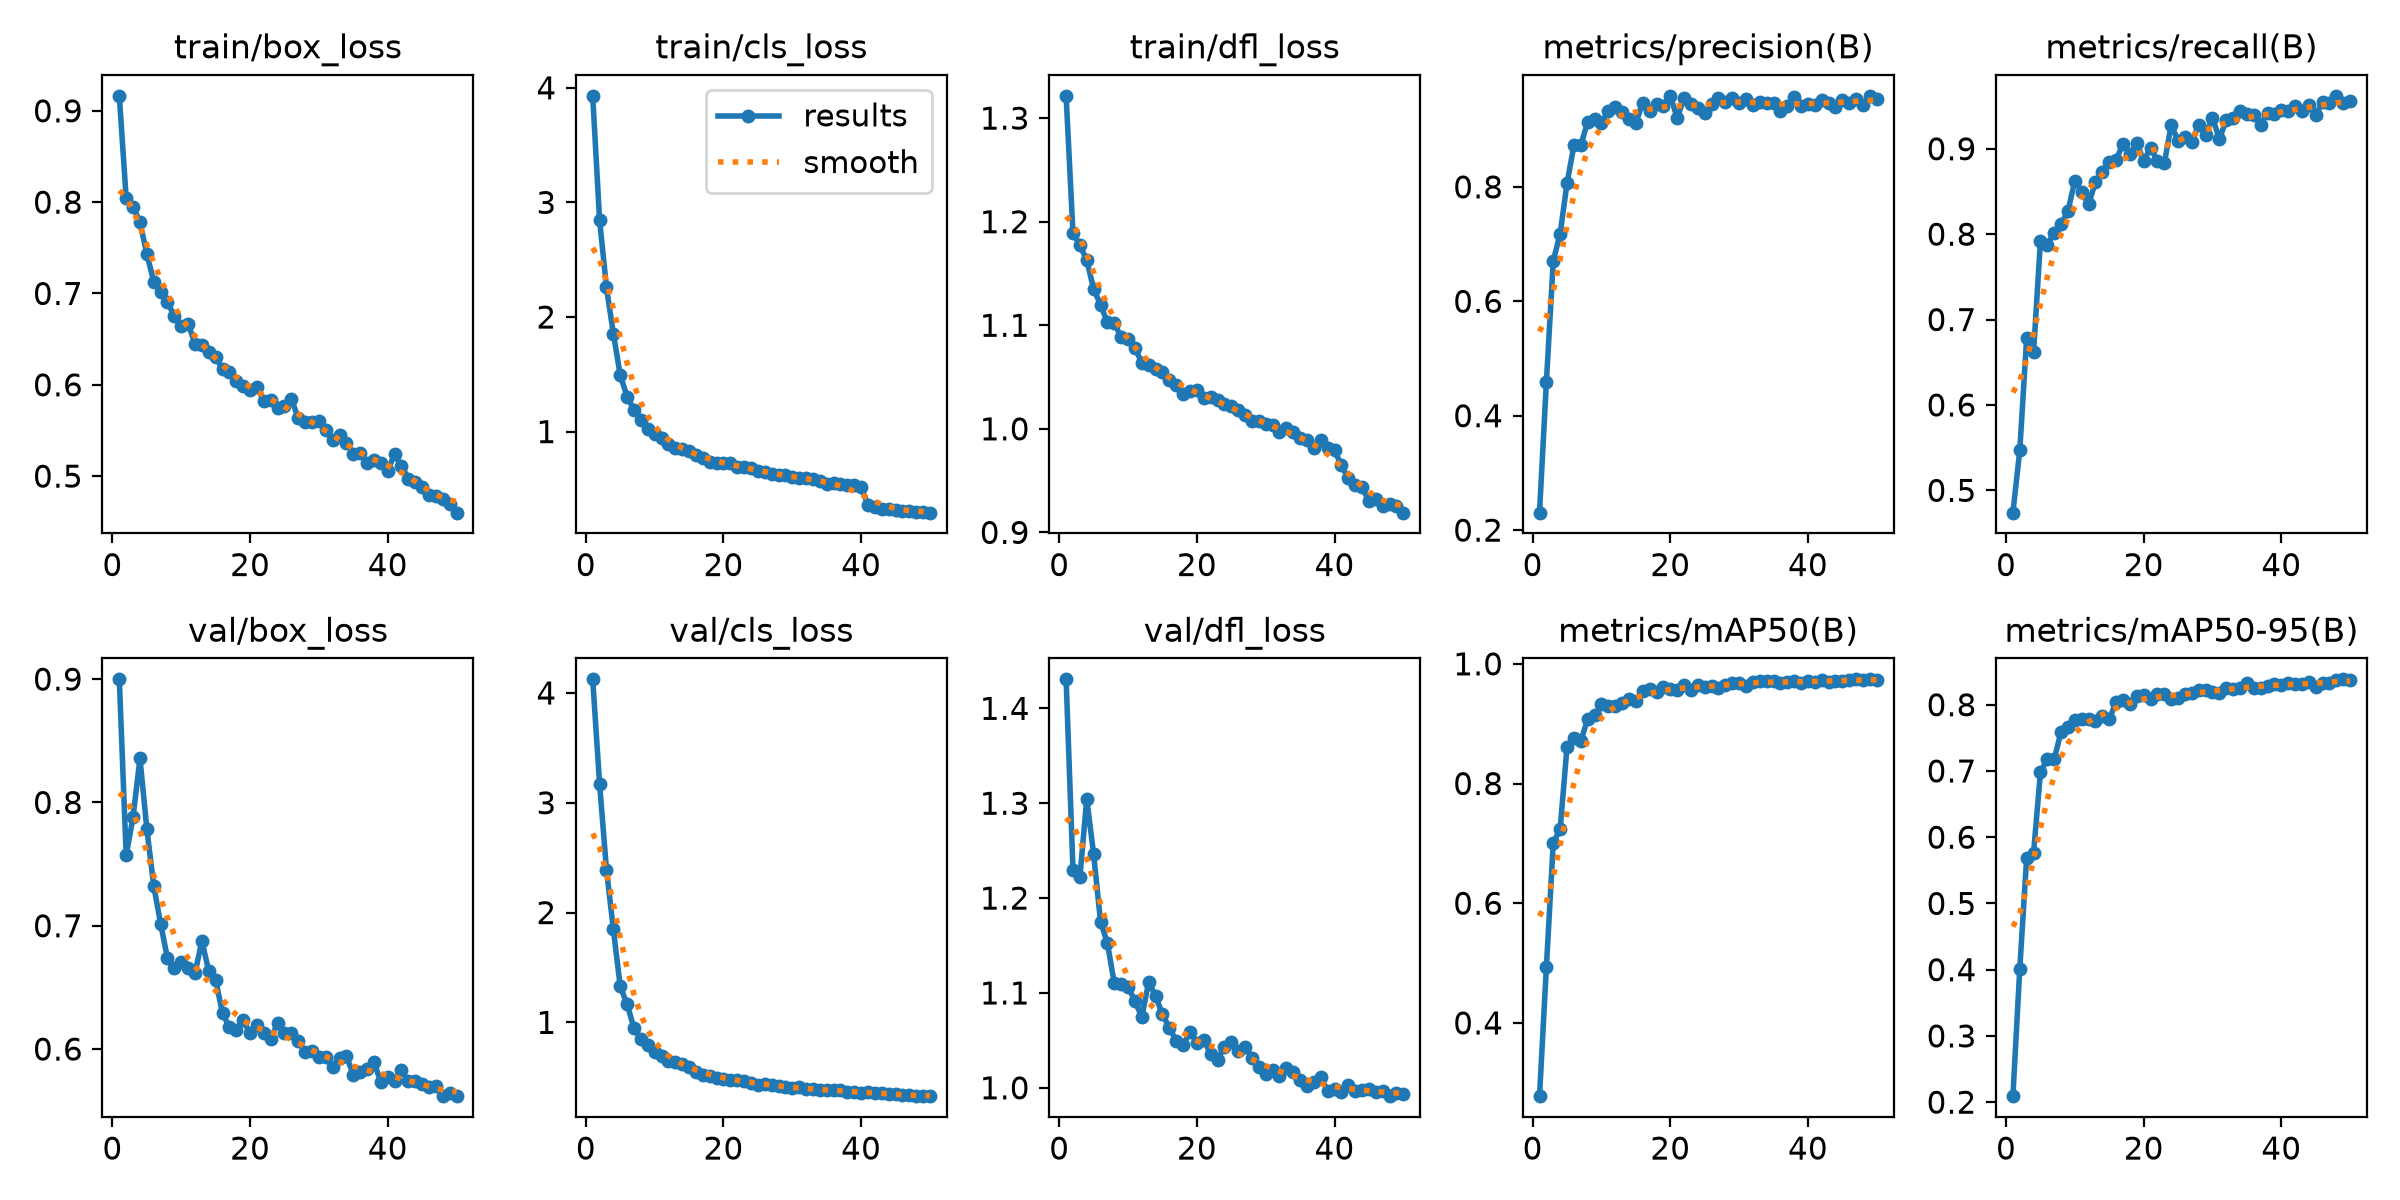

Values plotted in this chart, from the file beside it:
epoch, time, train/box_loss, train/cls_loss, train/dfl_loss, metrics/precision(B), metrics/recall(B), metrics/mAP50(B), metrics/mAP50-95(B), val/box_loss, val/cls_loss, val/dfl_loss, lr/pg0, lr/pg1, lr/pg2
1, 87, 0.9164, 3.93, 1.322, 0.2305, 0.4739, 0.2776, 0.2091, 0.8998, 4.124, 1.431, 0.0001745, 0.0001745, 0.0001745
2, 167, 0.8042, 2.846, 1.189, 0.4592, 0.547, 0.4936, 0.4017, 0.757, 3.172, 1.23, 0.0003429, 0.0003429, 0.0003429
3, 246.5, 0.7952, 2.258, 1.178, 0.6707, 0.6787, 0.7007, 0.5692, 0.7883, 2.39, 1.222, 0.0005044, 0.0005044, 0.0005044
4, 325.5, 0.7779, 1.856, 1.163, 0.7183, 0.6615, 0.7241, 0.5762, 0.8357, 1.848, 1.305, 0.0004948, 0.0004948, 0.0004948
5, 405.2, 0.7432, 1.493, 1.135, 0.8065, 0.7922, 0.8612, 0.6977, 0.7786, 1.327, 1.246, 0.0004843, 0.0004843, 0.0004843
6, 484.7, 0.7131, 1.306, 1.12, 0.8726, 0.7876, 0.8754, 0.7181, 0.7326, 1.165, 1.175, 0.0004739, 0.0004739, 0.0004739
7, 564, 0.7019, 1.19, 1.103, 0.8728, 0.8019, 0.8707, 0.7179, 0.7017, 0.9462, 1.153, 0.0004635, 0.0004635, 0.0004635
8, 643.4, 0.6902, 1.106, 1.102, 0.9137, 0.8115, 0.9082, 0.7592, 0.6736, 0.848, 1.11, 0.0004531, 0.0004531, 0.0004531
9, 722.8, 0.6753, 1.022, 1.088, 0.918, 0.827, 0.9143, 0.7663, 0.6659, 0.7931, 1.11, 0.0004427, 0.0004427, 0.0004427
10, 801.9, 0.6645, 0.9826, 1.087, 0.9123, 0.8627, 0.9332, 0.7766, 0.6709, 0.7274, 1.106, 0.0004323, 0.0004323, 0.0004323
11, 880.7, 0.6668, 0.9411, 1.078, 0.932, 0.8498, 0.9294, 0.7786, 0.6654, 0.6923, 1.092, 0.0004219, 0.0004219, 0.0004219
12, 959.6, 0.645, 0.8895, 1.064, 0.9392, 0.8351, 0.9294, 0.7785, 0.6615, 0.6514, 1.075, 0.0004114, 0.0004114, 0.0004114
13, 1039, 0.6437, 0.8542, 1.061, 0.9305, 0.8613, 0.9347, 0.775, 0.6878, 0.641, 1.112, 0.000401, 0.000401, 0.000401
14, 1118, 0.6363, 0.8521, 1.058, 0.9189, 0.8734, 0.9413, 0.7827, 0.663, 0.6203, 1.097, 0.0003906, 0.0003906, 0.0003906
15, 1197, 0.6306, 0.8272, 1.055, 0.9123, 0.8842, 0.9371, 0.7779, 0.6559, 0.598, 1.077, 0.0003802, 0.0003802, 0.0003802
16, 1276, 0.6172, 0.7924, 1.048, 0.9464, 0.8868, 0.9538, 0.8048, 0.6289, 0.5474, 1.064, 0.0003698, 0.0003698, 0.0003698
17, 1355, 0.6136, 0.7729, 1.043, 0.9332, 0.906, 0.9571, 0.8065, 0.6177, 0.5187, 1.049, 0.0003594, 0.0003594, 0.0003594
18, 1434, 0.6039, 0.7355, 1.034, 0.9446, 0.8942, 0.9523, 0.8017, 0.6157, 0.516, 1.045, 0.0003489, 0.0003489, 0.0003489
19, 1513, 0.5987, 0.7285, 1.037, 0.9407, 0.9063, 0.9614, 0.8137, 0.6232, 0.4928, 1.059, 0.0003385, 0.0003385, 0.0003385
20, 1592, 0.5946, 0.7257, 1.038, 0.9591, 0.8861, 0.9579, 0.8142, 0.6128, 0.4873, 1.048, 0.0003281, 0.0003281, 0.0003281
21, 1671, 0.5981, 0.7242, 1.03, 0.9208, 0.9008, 0.9565, 0.8085, 0.6196, 0.479, 1.05, 0.0003177, 0.0003177, 0.0003177
22, 1750, 0.5819, 0.6944, 1.031, 0.9545, 0.8862, 0.9645, 0.8158, 0.6131, 0.4773, 1.036, 0.0003073, 0.0003073, 0.0003073
23, 1829, 0.5835, 0.6898, 1.028, 0.9441, 0.883, 0.9563, 0.8164, 0.6079, 0.4657, 1.03, 0.0002969, 0.0002969, 0.0002969
24, 1908, 0.5751, 0.6799, 1.024, 0.938, 0.9279, 0.9646, 0.8087, 0.6212, 0.4512, 1.043, 0.0002865, 0.0002865, 0.0002865
25, 1987, 0.5772, 0.6526, 1.022, 0.9284, 0.9094, 0.9608, 0.8104, 0.6132, 0.4341, 1.049, 0.000276, 0.000276, 0.000276
26, 2067, 0.5848, 0.6518, 1.018, 0.9445, 0.9143, 0.9624, 0.816, 0.6134, 0.4374, 1.039, 0.0002656, 0.0002656, 0.0002656
27, 2146, 0.5634, 0.6289, 1.013, 0.9559, 0.9082, 0.9599, 0.817, 0.6061, 0.4286, 1.043, 0.0002552, 0.0002552, 0.0002552
28, 2225, 0.5588, 0.6245, 1.007, 0.9492, 0.9278, 0.9654, 0.8218, 0.5979, 0.4193, 1.031, 0.0002448, 0.0002448, 0.0002448
29, 2304, 0.5594, 0.618, 1.008, 0.9561, 0.9167, 0.968, 0.8215, 0.5987, 0.4137, 1.022, 0.0002344, 0.0002344, 0.0002344
30, 2383, 0.5602, 0.6058, 1.005, 0.9461, 0.9364, 0.9687, 0.819, 0.5934, 0.3998, 1.015, 0.000224, 0.000224, 0.000224
31, 2462, 0.5504, 0.5965, 1.004, 0.954, 0.9114, 0.9637, 0.8174, 0.5933, 0.4094, 1.019, 0.0002136, 0.0002136, 0.0002136
32, 2541, 0.5395, 0.5969, 0.9973, 0.944, 0.9335, 0.9704, 0.8246, 0.5854, 0.3974, 1.012, 0.0002031, 0.0002031, 0.0002031
33, 2619, 0.5446, 0.5837, 1.001, 0.9492, 0.9362, 0.9707, 0.8232, 0.5931, 0.3897, 1.021, 0.0001927, 0.0001927, 0.0001927
34, 2698, 0.5365, 0.5735, 0.9965, 0.9462, 0.9446, 0.9711, 0.8255, 0.594, 0.3837, 1.017, 0.0001823, 0.0001823, 0.0001823
35, 2777, 0.5243, 0.5472, 0.9908, 0.9461, 0.9405, 0.9706, 0.8324, 0.5793, 0.3845, 1.008, 0.0001719, 0.0001719, 0.0001719
36, 2857, 0.5254, 0.5531, 0.989, 0.9319, 0.9396, 0.9672, 0.8256, 0.5815, 0.3826, 1.002, 0.0001615, 0.0001615, 0.0001615
37, 2936, 0.5144, 0.5443, 0.9819, 0.9416, 0.9282, 0.9689, 0.8255, 0.5835, 0.3819, 1.006, 0.0001511, 0.0001511, 0.0001511
38, 3015, 0.5171, 0.5379, 0.9891, 0.957, 0.9421, 0.9713, 0.8281, 0.5895, 0.3687, 1.011, 0.0001407, 0.0001407, 0.0001407
39, 3095, 0.5146, 0.5333, 0.9814, 0.9412, 0.9405, 0.9684, 0.8309, 0.5732, 0.3683, 0.9967, 0.0001302, 0.0001302, 0.0001302
40, 3173, 0.506, 0.5189, 0.9794, 0.9444, 0.9451, 0.9711, 0.8302, 0.5772, 0.3614, 0.9989, 0.0001198, 0.0001198, 0.0001198
41, 3274, 0.524, 0.3576, 0.9648, 0.9428, 0.9438, 0.9702, 0.8327, 0.5742, 0.3702, 0.996, 0.0001094, 0.0001094, 0.0001094
42, 3357, 0.5113, 0.3426, 0.9523, 0.9526, 0.9506, 0.9734, 0.831, 0.5826, 0.3535, 1.003, 9.89932e-05, 9.89932e-05, 9.89932e-05
43, 3438, 0.4974, 0.3248, 0.9454, 0.9461, 0.9445, 0.9693, 0.8309, 0.5739, 0.3543, 0.9969, 8.85784e-05, 8.85784e-05, 8.85784e-05
44, 3518, 0.4933, 0.3243, 0.9437, 0.9392, 0.9516, 0.9716, 0.8341, 0.5738, 0.3471, 0.9978, 7.81636e-05, 7.81636e-05, 7.81636e-05
45, 3599, 0.4879, 0.3134, 0.9299, 0.9521, 0.9399, 0.9713, 0.827, 0.5716, 0.3505, 0.9986, 6.77488e-05, 6.77488e-05, 6.77488e-05
46, 3679, 0.4796, 0.3072, 0.9318, 0.9463, 0.9544, 0.9722, 0.8325, 0.5691, 0.338, 0.9958, 5.7334e-05, 5.7334e-05, 5.7334e-05
47, 3764, 0.4785, 0.3055, 0.9253, 0.9529, 0.9541, 0.9741, 0.8327, 0.5699, 0.3358, 0.9963, 4.69192e-05, 4.69192e-05, 4.69192e-05
48, 3849, 0.4748, 0.3016, 0.9277, 0.9439, 0.962, 0.9731, 0.8376, 0.5618, 0.3299, 0.9912, 3.65044e-05, 3.65044e-05, 3.65044e-05
49, 3935, 0.4691, 0.297, 0.9259, 0.9581, 0.9541, 0.9739, 0.8383, 0.5645, 0.3284, 0.9941, 2.60896e-05, 2.60896e-05, 2.60896e-05
50, 4021, 0.46, 0.293, 0.9191, 0.9534, 0.9556, 0.9732, 0.837, 0.5621, 0.3288, 0.9936, 1.56748e-05, 1.56748e-05, 1.56748e-05
